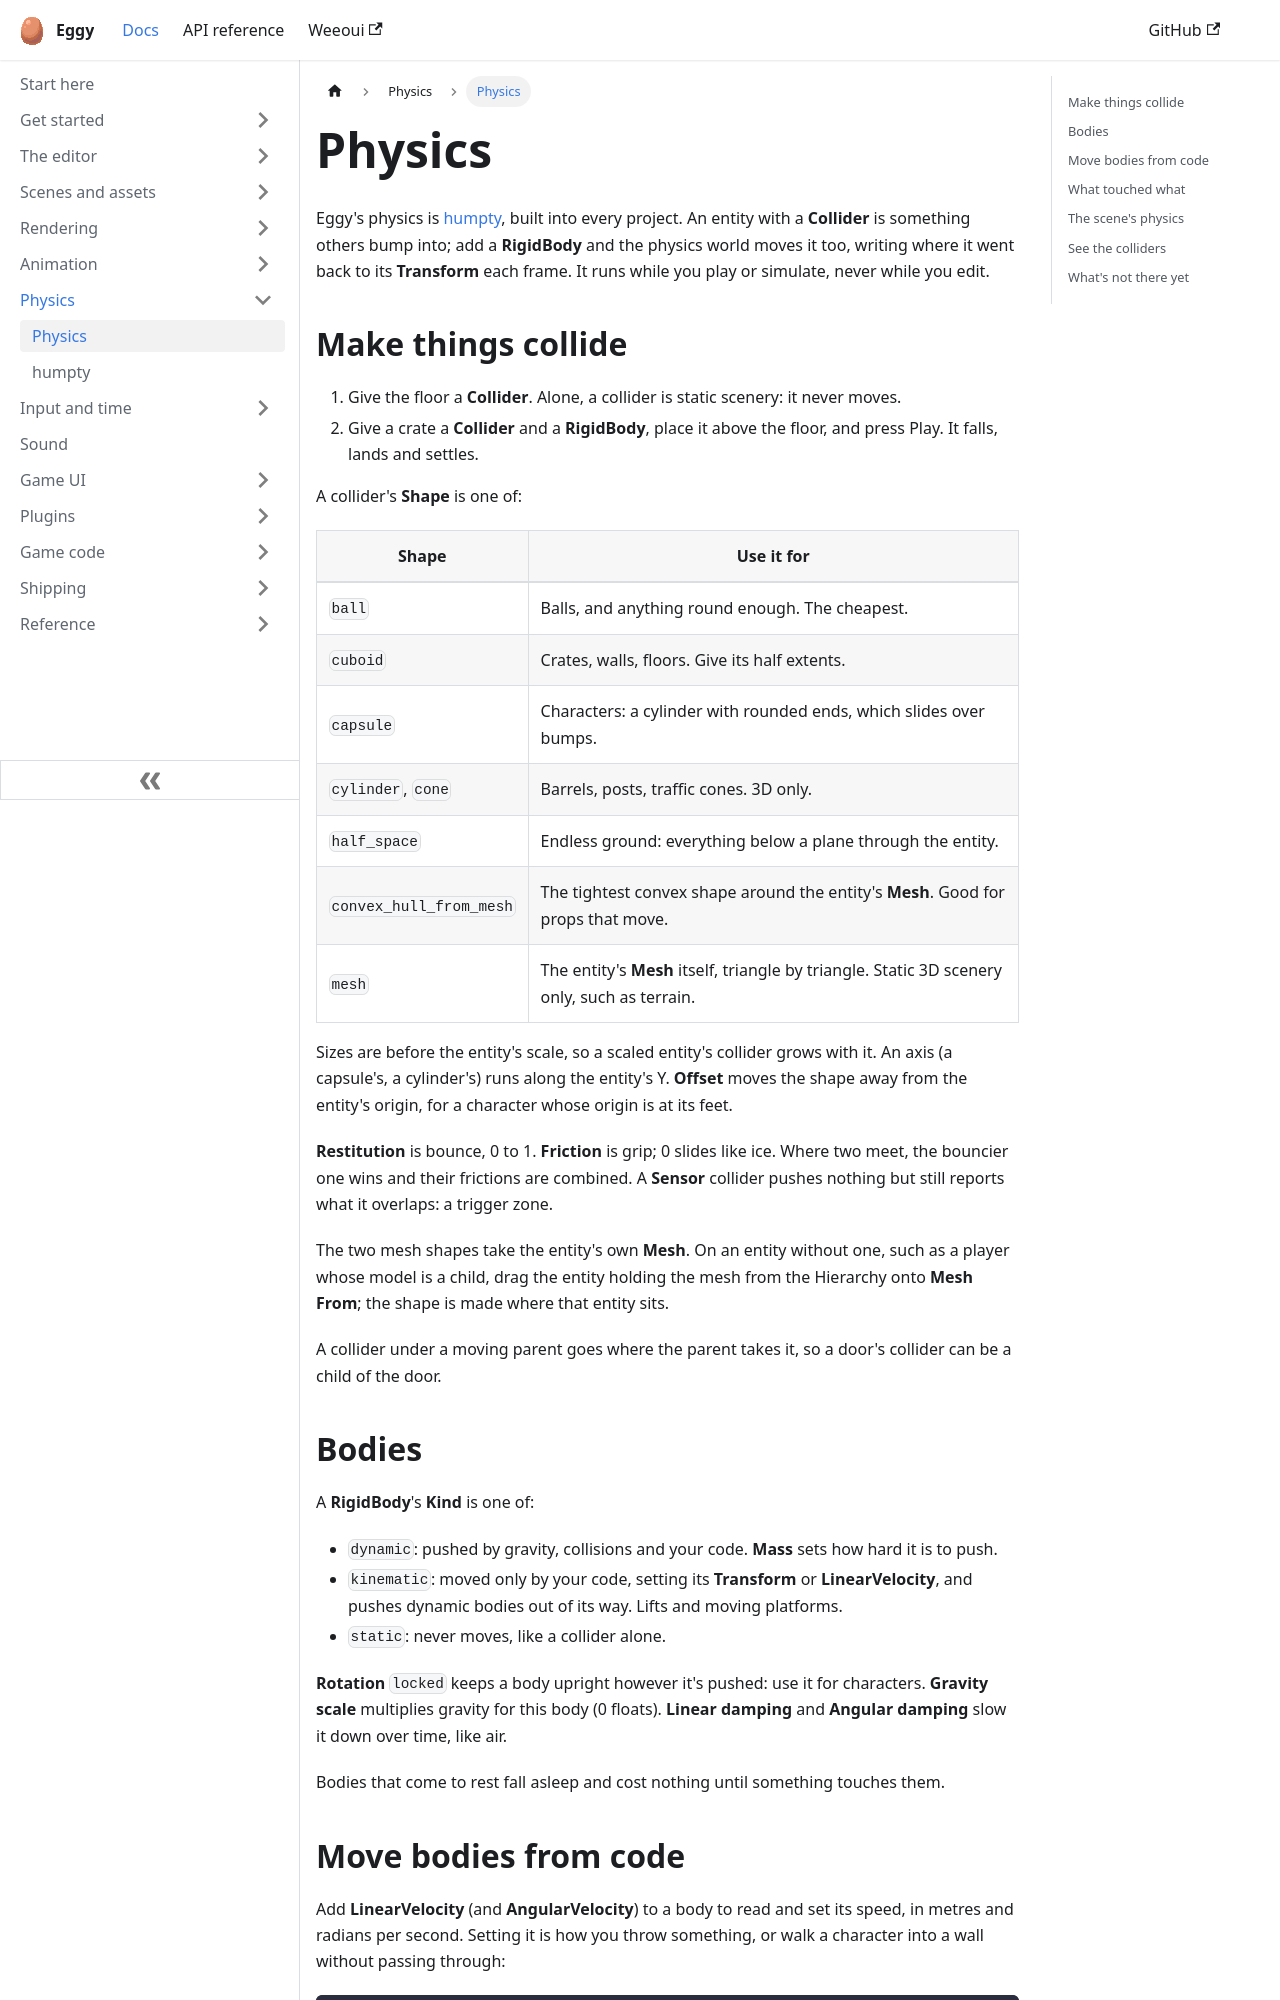

repository: eggyengine/eggy · page: physics/use-physics/index.html · generator: docusaurus

---
title: Physics
sidebar_position: 1
sidebar_label: Physics
description: Colliders, rigid bodies, moving and jumping, collisions and debug drawing.
---

Eggy's physics is [humpty](./humpty.md), built into every project. An entity with a
**Collider** is something others bump into; add a **RigidBody** and the physics world moves it
too, writing where it went back to its **Transform** each frame. It runs while you play or
simulate, never while you edit.

## Make things collide

1. Give the floor a **Collider**. Alone, a collider is static scenery: it never moves.
2. Give a crate a **Collider** and a **RigidBody**, place it above the floor, and press Play.
   It falls, lands and settles.

A collider's **Shape** is one of:

| Shape | Use it for |
| --- | --- |
| `ball` | Balls, and anything round enough. The cheapest. |
| `cuboid` | Crates, walls, floors. Give its half extents. |
| `capsule` | Characters: a cylinder with rounded ends, which slides over bumps. |
| `cylinder`, `cone` | Barrels, posts, traffic cones. 3D only. |
| `half_space` | Endless ground: everything below a plane through the entity. |
| `convex_hull_from_mesh` | The tightest convex shape around the entity's **Mesh**. Good for props that move. |
| `mesh` | The entity's **Mesh** itself, triangle by triangle. Static 3D scenery only, such as terrain. |

Sizes are before the entity's scale, so a scaled entity's collider grows with it. An axis
(a capsule's, a cylinder's) runs along the entity's Y. **Offset** moves the shape away from the
entity's origin, for a character whose origin is at its feet.

**Restitution** is bounce, 0 to 1. **Friction** is grip; 0 slides like ice. Where two meet,
the bouncier one wins and their frictions are combined. A **Sensor** collider pushes nothing but
still reports what it overlaps: a trigger zone.

The two mesh shapes take the entity's own **Mesh**. On an entity without one, such as a player
whose model is a child, drag the entity holding the mesh from the Hierarchy onto **Mesh From**;
the shape is made where that entity sits.

A collider under a moving parent goes where the parent takes it, so a door's collider can be a
child of the door.
